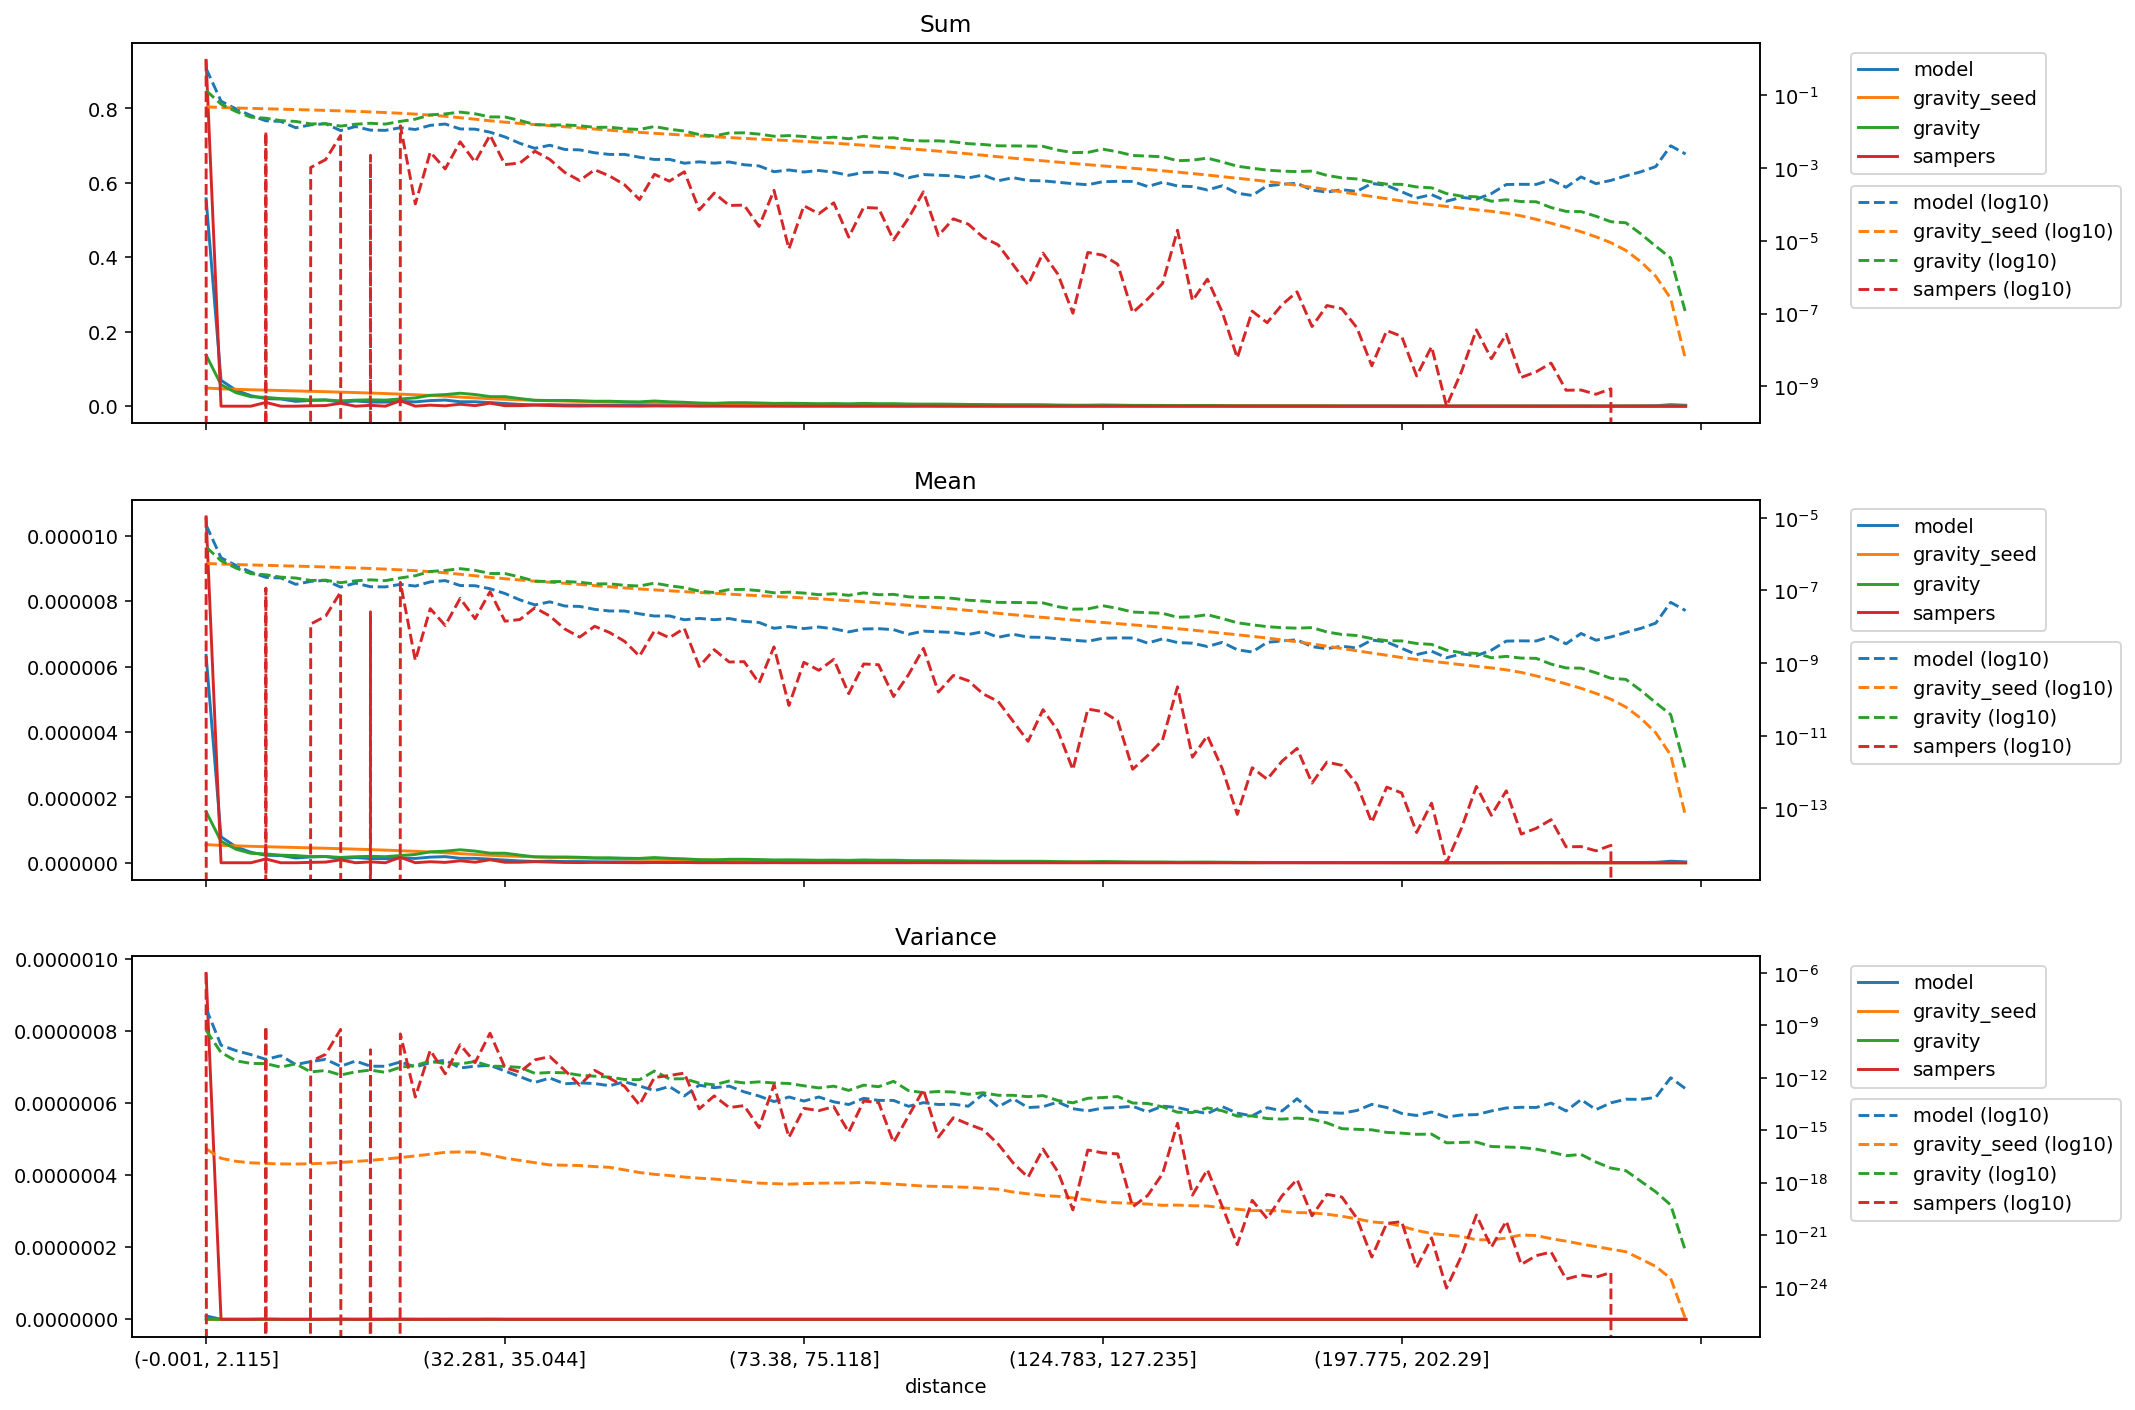

The file beside this chart, header and first rows:
distance, model_mean, gravity_seed_mean, gravity_mean, sampers_mean, model_variance, gravity_seed_variance, gravity_variance, sampers_variance, model_sum, gravity_seed_sum, gravity_sum, sampers_sum
(-0.001, 2.115], 6.342779885793542e-06, 5.543050742063845e-07, 1.5637267629852796e-06, 1.0579750959218929e-05, 9.427973438097095e-09, 8.622917329393284e-17, 5.284816542676461e-10, 9.596439009307165e-07, 0.5572, 0.0487, 0.1374, 0.9295
(2.115, 3.2], 7.931110849130214e-07, 5.319231582218557e-07, 6.578184984424134e-07, 0.0, 7.415491529419925e-11, 2.4699034472418187e-17, 2.841153328861691e-11, 0.0, 0.06968, 0.04673, 0.05779, 0.0
(3.2, 4.113], 4.877205030177579e-07, 5.16472575462854e-07, 4.1394170312444475e-07, 0.0, 3.632268836205328e-11, 1.6566355904912643e-17, 9.497504261598589e-12, 0.0, 0.04285, 0.04537, 0.03637, 0.0
(4.113, 4.957], 3.196915108389052e-07, 5.030886112576356e-07, 2.8867625720324327e-07, 0.0, 2.143196988486785e-11, 1.3579652249704369e-17, 6.710607939293791e-12, 0.0, 0.02809, 0.0442, 0.02536, 0.0
(4.957, 5.788], 2.2909955043941172e-07, 4.90690274020511e-07, 2.695500225046462e-07, 1.1553640608897707e-07, 1.145220749934096e-11, 1.2399335923559667e-17, 6.535800419136921e-12, 8.960892671449082e-10, 0.02013, 0.04311, 0.02368, 0.01015
(5.788, 6.614], 2.2034916986543928e-07, 4.786239165028496e-07, 2.3194826102223022e-07, 0.0, 1.8608584607189674e-11, 1.1787587239929182e-17, 4.10949176762429e-12, 0.0, 0.01936, 0.04205, 0.02038, 0.0
(6.614, 7.456], 1.4724220249333574e-07, 4.668130760801691e-07, 2.1988532724571145e-07, 0.0, 5.762768457128138e-12, 1.1545522230753285e-17, 6.369281755873611e-12, 0.0, 0.01294, 0.04101, 0.01932, 0.0
(7.456, 8.337], 1.771885708775323e-07, 4.5496189252742627e-07, 1.8829030035955768e-07, 1.1883130101929786e-08, 8.558888435215868e-12, 1.2001772315100713e-17, 2.1932977636806067e-12, 8.702354859559061e-12, 0.01557, 0.03997, 0.01654, 0.001044
(8.337, 9.272], 1.897002646950543e-07, 4.427311030781861e-07, 1.9123903507617045e-07, 1.958341045238112e-08, 1.1434115838129684e-11, 1.2910168597766509e-17, 2.64399552315868e-12, 2.243040894802997e-11, 0.01667, 0.0389, 0.0168, 0.00172
(9.272, 10.288], 1.2325185354674086e-07, 4.299751017432065e-07, 1.635944538550309e-07, 9.001466280848165e-08, 4.575721677471812e-12, 1.4337469360284748e-17, 1.4482134619083188e-12, 5.922764281395309e-10, 0.01083, 0.03777, 0.01437, 0.007908
(10.288, 11.406], 1.590002514441091e-07, 4.1645249174834507e-07, 1.844514005027699e-07, 0.0, 9.222614120004208e-12, 1.6278843371754044e-17, 2.213844919212544e-12, 0.0, 0.01397, 0.03659, 0.0162, 0.0
(11.406, 12.65], 1.2670357895344604e-07, 4.020180909189963e-07, 1.9578149709575385e-07, 2.572580537757538e-08, 4.6562909301566806e-12, 1.864836216387907e-17, 2.7779678139100114e-12, 4.0517732978921205e-11, 0.01113, 0.03532, 0.0172, 0.00226
(12.65, 14.062], 1.2507308871980132e-07, 3.8635797008287357e-07, 1.8616239507890038e-07, 0.0, 4.607750812078873e-12, 2.2333678882746186e-17, 2.05696666593269e-12, 0.0, 0.01099, 0.03394, 0.01636, 0.0
(14.062, 15.693], 1.473016801609387e-07, 3.6920288283227956e-07, 2.2091348964204517e-07, 1.6701144737562832e-07, 8.17969148063768e-12, 2.7113879504026104e-17, 4.1004302591195575e-12, 3.280454552107565e-10, 0.01294, 0.03244, 0.01941, 0.01467
(15.693, 17.608], 1.319202580371968e-07, 3.5008887965230043e-07, 2.540307259961158e-07, 1.1836222129869161e-09, 4.211085845067516e-12, 3.369725782789283e-17, 5.12799900321178e-12, 7.937091960486339e-14, 0.01159, 0.03076, 0.02232, 0.000104
(17.608, 19.895], 1.717163232815363e-07, 3.288487775517458e-07, 3.333919612953499e-07, 3.1496407557247895e-08, 7.402691618428225e-12, 4.2319903495607336e-17, 9.037404010612093e-12, 3.813841319533544e-11, 0.01509, 0.02889, 0.02929, 0.002767
(19.895, 22.678], 1.8680986125369472e-07, 3.048894186541545e-07, 3.549852499491759e-07, 1.0864361519960207e-08, 1.0260796800871687e-11, 5.411048986714297e-17, 6.587280398243348e-12, 1.7004905721249836e-12, 0.01641, 0.02679, 0.03119, 0.0009545
(22.678, 25.793], 1.3666587585897723e-07, 2.788554145818658e-07, 3.9710806757127233e-07, 6.054294828523208e-08, 3.669909975787557e-12, 5.721712167894475e-17, 6.3232611870141895e-12, 7.994170269482055e-11, 0.01201, 0.0245, 0.03489, 0.005319
(25.793, 29.162], 1.3475453713988914e-07, 2.5309815373301133e-07, 3.5709157584419345e-07, 1.6699024200365707e-08, 4.643632687191479e-12, 5.4980933182172824e-17, 8.603423503718841e-12, 7.4775928490862e-12, 0.01184, 0.02224, 0.03137, 0.001467
(29.162, 32.281], 1.1129709726010345e-07, 2.2921556067847794e-07, 2.9290821466039334e-07, 9.226589252716127e-08, 5.207704080826655e-12, 3.8088938157905965e-17, 4.7111299745726606e-12, 3.6197606233310273e-10, 0.009778, 0.02014, 0.02573, 0.008106
(32.281, 35.044], 8.222402798086308e-08, 2.0993144406440378e-07, 2.9180786257242713e-07, 1.4258740021189343e-08, 2.4587550016352895e-12, 2.5064020819737258e-17, 4.509784420532733e-12, 3.8370533037150725e-12, 0.007224, 0.01844, 0.02564, 0.001253
(35.044, 37.614], 5.4889603216497955e-08, 1.937446322643857e-07, 2.3377645666603252e-07, 1.5835799074226816e-08, 1.1728472880032783e-12, 1.8718775665243866e-17, 3.975291923434966e-12, 2.1431933589751336e-12, 0.004822, 0.01702, 0.02054, 0.001391
(37.614, 40.002], 4.001756447123235e-08, 1.798906665018139e-07, 1.804562522127203e-07, 3.337448094602146e-08, 5.451071406715921e-13, 1.3745071857586638e-17, 1.8138765723257e-12, 1.0731570404995885e-11, 0.003516, 0.0158, 0.01585, 0.002932
(40.002, 42.213], 4.863173945510785e-08, 1.6792104885537543e-07, 1.7481591296946668e-07, 1.9792613367240283e-08, 9.737593934919626e-13, 1.0294654272709012e-17, 2.0310967064122203e-12, 1.6431481012367666e-11, 0.004272, 0.01475, 0.01536, 0.001739
(42.213, 44.525], 3.7267409269142046e-08, 1.5707509017030005e-07, 1.7649019519549788e-07, 8.696855147100081e-09, 4.564847360115274e-13, 9.883666671430953e-18, 1.9568342137183674e-12, 2.702255147523998e-12, 0.003274, 0.0138, 0.01551, 0.000764
(44.525, 46.962], 3.6284384948329167e-08, 1.4618062972324777e-07, 1.6773111865160824e-07, 5.190512124954746e-09, 5.134854806725352e-13, 9.495515493749081e-18, 1.4210620183979488e-12, 3.7950110164439056e-13, 0.003188, 0.01284, 0.01474, 0.000456
(46.962, 49.411], 3.0167518798439535e-08, 1.3589233657340767e-07, 1.5125129960763595e-07, 1.0328608249813899e-08, 4.715617892224722e-13, 8.264623981288944e-18, 1.2411434962310512e-12, 2.6876845199506483e-12, 0.00265, 0.01194, 0.01329, 0.0009074
(49.411, 51.915], 2.7192242084246688e-08, 1.260869909364154e-07, 1.524387532576139e-07, 6.933915466346136e-09, 3.5244757486202325e-13, 7.512606326646374e-18, 1.1051226162433032e-12, 9.414262805419132e-13, 0.002389, 0.01108, 0.01339, 0.0006092
(51.915, 54.193], 2.7220923939057066e-08, 1.1730248483077863e-07, 1.3829538027679346e-07, 3.984836178598016e-09, 5.93429242019943e-13, 5.350947486908653e-18, 8.108740905666322e-13, 3.2733647994476073e-13, 0.002391, 0.01031, 0.01215, 0.0003501
(54.193, 56.242], 2.27584193295398e-08, 1.0994828790632316e-07, 1.3231860858944114e-07, 1.5595301723611701e-09, 3.454738591380523e-13, 3.785578066368713e-18, 7.836958202070268e-13, 2.8136249443274193e-14, 0.001999, 0.009659, 0.01162, 0.000137
(56.242, 58.166], 1.9756216961954825e-08, 1.03618602358816e-07, 1.5936291440841343e-07, 7.722977420995216e-09, 1.8475169178217684e-13, 2.9759990678008506e-18, 2.469427144592693e-12, 1.0523123496166272e-12, 0.001736, 0.009103, 0.014, 0.0006785
(58.166, 60.05], 1.992414022684742e-08, 9.785918402389228e-08, 1.3430530627301628e-07, 4.99552692443929e-09, 3.1771347113326153e-13, 2.542404445133617e-18, 8.666564060242122e-13, 1.3648990076859496e-12, 0.00175, 0.008597, 0.0118, 0.0004389
(60.05, 61.85], 1.557485854245018e-08, 9.261122616021113e-08, 1.1957903223520326e-07, 9.058537205749997e-09, 9.198249268562198e-14, 2.0760725887952817e-18, 8.919028475802796e-13, 1.868496460325953e-12, 0.001368, 0.008136, 0.01051, 0.0007958
(61.85, 63.607], 1.7033736785487865e-08, 8.781338534040507e-08, 9.557898661363207e-08, 8.088152445258808e-10, 3.8084739801022643e-13, 1.7898657127204418e-18, 4.999219221481303e-13, 1.667247900005742e-14, 0.001496, 0.007715, 0.008397, 7.105765449257673e-05
(63.607, 65.353], 1.5659046967003964e-08, 8.330564973268555e-08, 8.772189475611558e-08, 2.3471522145315177e-09, 2.722096543365937e-13, 1.5908563711901886e-18, 4.0073824856572866e-13, 9.29472227842007e-14, 0.001376, 0.007319, 0.007707, 0.0002062
(65.353, 67.048], 1.6893425938819923e-08, 7.91130452475934e-08, 1.0574924264306873e-07, 1.0723405501381687e-09, 3.365048777397814e-13, 1.3524769628798656e-18, 6.589031249289522e-13, 1.987075120117495e-14, 0.001484, 0.00695, 0.00929, 9.420940669183869e-05
(67.048, 68.668], 1.4143655325035839e-08, 7.527187019189904e-08, 1.0690062918110584e-07, 1.097282590678823e-09, 1.5782100776316914e-13, 1.1186008267469497e-18, 5.133998738513499e-13, 2.5700526048923895e-14, 0.001243, 0.006613, 0.009391, 9.639847015631596e-05
(68.668, 70.216], 1.3133095248119146e-08, 7.178807617466991e-08, 9.858254142021275e-08, 2.8375308007633517e-10, 9.087435505093944e-14, 9.309882836529544e-19, 5.89557377220181e-13, 1.3961101225136356e-15, 0.001154, 0.006307, 0.008661, 2.492884309702635e-05
(70.216, 71.784], 9.092349851808752e-09, 6.851253301892802e-08, 8.61134357198957e-08, 2.7986267901810387e-09, 4.364294360641033e-14, 8.70328247885146e-19, 5.090269343847742e-13, 3.950502606724774e-13, 0.0007988, 0.006019, 0.007565, 0.0002459
(71.784, 73.38], 1.0158505298758825e-08, 6.535916054919309e-08, 8.972458094186439e-08, 6.847660259339908e-11, 8.015085286430007e-14, 8.174518910003719e-19, 4.773864343276096e-13, 3.9045901792441695e-16, 0.0008925, 0.005742, 0.007883, 6.015943444240482e-06
(73.38, 75.118], 8.923973002701184e-09, 6.217169610111824e-08, 8.484437488042998e-08, 1.053379149263186e-09, 4.682853778522709e-14, 8.718913680730268e-19, 3.512267381355578e-13, 1.797211667134385e-14, 0.000784, 0.005462, 0.007454, 9.254146502106942e-05
(75.118, 76.989], 9.850045672792816e-09, 5.889195697092641e-08, 7.6461805599728e-08, 6.347614148829273e-10, 8.022803791414134e-14, 9.221272287815434e-19, 2.654845794067427e-13, 1.3163510612212938e-14, 0.0008653, 0.005174, 0.006717, 5.576505982029492e-05
(76.989, 78.993], 8.783459001413019e-09, 5.5570033168504904e-08, 8.11869588269745e-08, 1.26840995932548e-09, 4.205622583594977e-14, 9.37520848173092e-19, 3.338743606640512e-13, 2.2215372482560285e-14, 0.0007717, 0.004882, 0.007133, 0.0001114
(78.993, 81.161], 7.240204511625489e-09, 5.2223120283965766e-08, 7.334840004087744e-08, 1.4438368339673416e-10, 2.9559229759274124e-14, 9.511593191129708e-19, 1.912178992514401e-13, 7.712485775818361e-16, 0.0006361, 0.004588, 0.006444, 1.268439535376989e-05
(81.161, 83.559], 8.699272493412254e-09, 4.8739125097103765e-08, 8.570430366414227e-08, 9.478773630229693e-10, 6.731004937240969e-14, 1.024328270874928e-18, 3.8365236938623567e-13, 4.70612875878541e-14, 0.0007643, 0.004282, 0.007529, 8.327481785101994e-05
(83.559, 86.01], 8.867847386331995e-09, 4.53154861119729e-08, 7.629604780915674e-08, 9.023736369055567e-10, 5.125744679102605e-14, 9.206334687140856e-19, 3.111025684924841e-13, 3.880411962560791e-14, 0.0007791, 0.003981, 0.006703, 7.927532874942696e-05
(86.01, 88.485], 8.334464292075611e-09, 4.20939473154467e-08, 7.79909965714128e-08, 1.2053412492392706e-10, 5.091953101009394e-14, 8.2046384482528575e-19, 6.337693884683772e-13, 1.9873949134817654e-16, 0.0007322, 0.003698, 0.006852, 1.0589405011066688e-05
(88.485, 90.999], 6.2018806087954775e-09, 3.905549815405259e-08, 6.667342256913131e-08, 4.804756190426464e-10, 2.3415624232031797e-14, 7.226535137088207e-19, 1.853770648287118e-13, 6.611058380187892e-15, 0.0005448, 0.003431, 0.005857, 4.221074408413457e-05
(90.999, 93.534], 7.604847889402326e-09, 3.620577409459569e-08, 6.380965612024745e-08, 2.5485360590890692e-09, 3.792446998251371e-14, 6.289029585322625e-19, 1.4249822604376777e-13, 2.0930102099523343e-13, 0.0006681, 0.003181, 0.005606, 0.0002239
(93.534, 96.205], 7.268267319810083e-09, 3.3498590063976666e-08, 6.433212138806948e-08, 1.5958378820857286e-10, 2.9766380907000024e-14, 6.042681445734635e-19, 1.6586613814074667e-13, 4.0292971307323315e-16, 0.0006385, 0.002943, 0.005652, 1.4019754961699543e-05
(96.205, 99.019], 6.9874801640633914e-09, 3.0854246217947234e-08, 6.039314371766621e-08, 4.5841645215996205e-10, 3.101502639425999e-14, 5.68400004444392e-19, 1.5400674203667763e-13, 5.178455734423585e-15, 0.0006139, 0.002711, 0.005306, 4.027371898806131e-05
(99.019, 102.003], 6.145754992426287e-09, 2.8282308181098086e-08, 5.3800077015395684e-08, 3.280278900196953e-10, 2.3693061659675847e-14, 5.359006840970576e-19, 1.1456844750728244e-13, 2.233708118469091e-15, 0.0005399, 0.002485, 0.004726, 2.881790619401027e-05
(102.003, 105.095], 7.3522883654000346e-09, 2.5817593579879738e-08, 5.1039875488948864e-08, 1.4169060379164635e-10, 1.1783637423540676e-13, 4.708284397579128e-19, 1.4112657837605948e-13, 1.0647545308909223e-15, 0.0006459, 0.002268, 0.004484, 1.2448086305511298e-05
(105.095, 108.257], 5.13549389778087e-09, 2.3489746500388736e-08, 4.6929404120340835e-08, 8.84960002119214e-11, 2.1905620189131426e-14, 4.148343664926487e-19, 1.0016169782163808e-13, 1.597566867243316e-16, 0.0004512, 0.002064, 0.004123, 7.774550610617719e-06
(108.257, 111.141], 6.229801592056518e-09, 2.144896221762463e-08, 4.665473710620518e-08, 2.508559772246066e-11, 6.374932139403969e-14, 2.8628323459349737e-19, 1.0016780222494245e-13, 1.3430198996129605e-17, 0.0005473, 0.001884, 0.004099, 2.203870102309059e-06
(111.141, 113.928], 5.191619514150059e-09, 1.9703727283228698e-08, 4.623298160623714e-08, 7.059014822790186e-12, 1.9829457558703203e-14, 2.26566876480268e-19, 8.35462618274899e-14, 1.9990268592089284e-18, 0.0004561, 0.001731, 0.004062, 6.201485702117634e-07
(113.928, 116.649], 5.107314818713001e-09, 1.8146033421782663e-08, 4.538154109194294e-08, 5.244094431674615e-11, 2.225133216305627e-14, 1.8174279799692785e-19, 9.634903913762701e-14, 8.369133951088642e-17, 0.0004487, 0.001594, 0.003987, 4.607146722003416e-06
(116.649, 119.431], 4.6584261586427565e-09, 1.6712116310709147e-08, 3.5737986474447904e-08, 1.3668180441879543e-11, 4.121321458210731e-14, 1.6264796947364488e-19, 5.04294584293062e-14, 4.090409465018908e-18, 0.0004093, 0.001468, 0.00314, 1.2007769881800017e-06
(119.431, 122.169], 4.265449738705363e-09, 1.5376369971265308e-08, 3.0548997571347764e-08, 1.164313571727525e-12, 1.713956798890612e-14, 1.332235950292322e-19, 3.7061407188763693e-14, 2.726456446933905e-20, 0.0003747, 0.001351, 0.002684, 1.0228960453054998e-07
(122.169, 124.783], 3.9849187622124775e-09, 1.4192566490546458e-08, 3.096147678729139e-08, 5.4626737083703576e-11, 1.2714362692149208e-14, 1.0290191143217445e-19, 6.784995464583365e-14, 7.363612811833414e-17, 0.0003501, 0.001247, 0.00272, 4.799068106277527e-06
... 40 more rows
